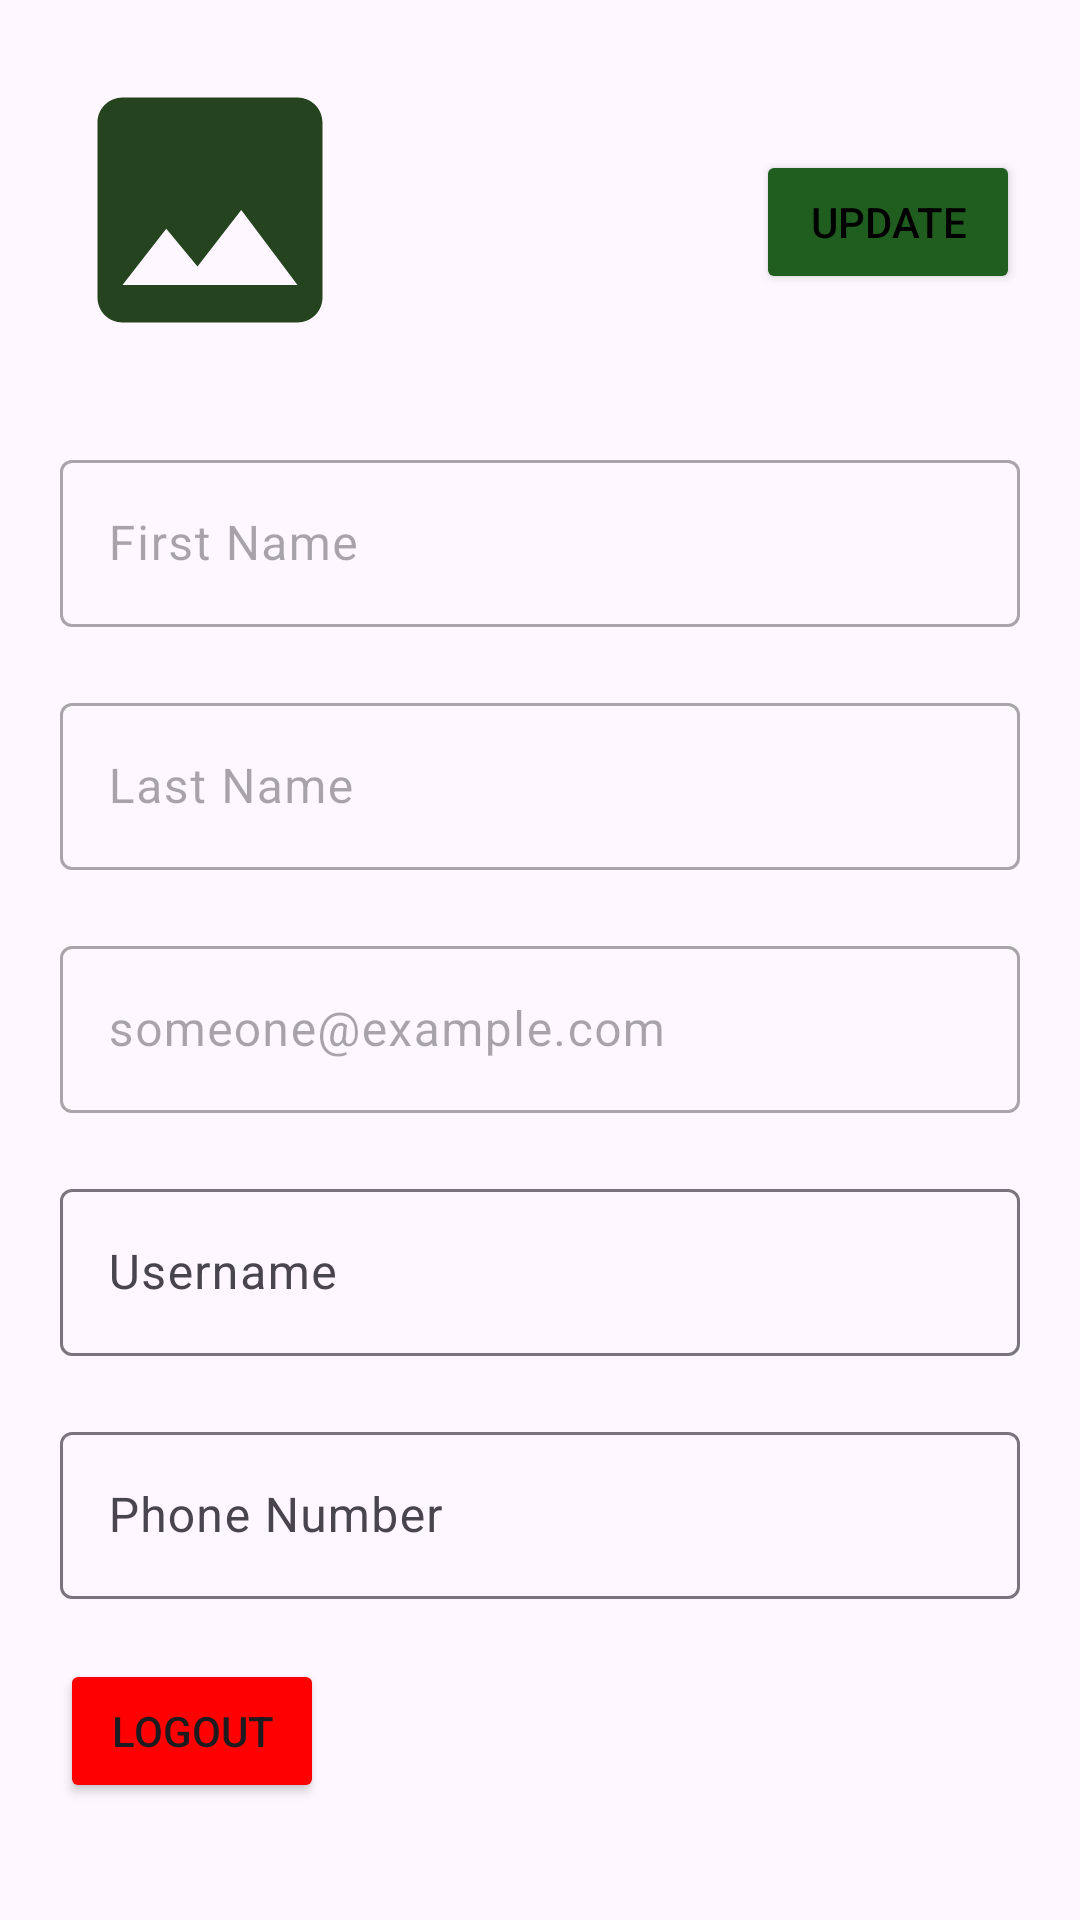

Write the Android layout XML for this screen, with the resource values it uses.
<!-- AndroidManifest.xml: application theme Theme.PillReminder -->
<!-- res/layout/fragment_profile.xml -->
<?xml version="1.0" encoding="utf-8"?>
<FrameLayout xmlns:android="http://schemas.android.com/apk/res/android"
    xmlns:app="http://schemas.android.com/apk/res-auto"
    xmlns:tools="http://schemas.android.com/tools"
    android:layout_width="match_parent"
    android:layout_height="match_parent"
    tools:context=".fragments.ProfileFragment"
    tools:ignore="HardcodedText">

    <RelativeLayout
        android:layout_width="match_parent"
        android:layout_height="match_parent"
        android:padding="20dp">

        <LinearLayout
            android:layout_width="match_parent"
            android:layout_height="wrap_content"
            android:orientation="vertical">

            <LinearLayout
                android:layout_width="match_parent"
                android:layout_height="wrap_content">

                <RelativeLayout
                    android:layout_width="wrap_content"
                    android:layout_height="match_parent">

                    <ImageView
                        android:id="@+id/profileImage"
                        android:layout_width="100dp"
                        android:layout_height="100dp"
                        android:src="@drawable/baseline_insert_photo_24" />

                    <ImageButton
                        android:id="@+id/profileSelectImage"
                        style="@style/Widget.AppCompat.Button.Borderless"
                        android:layout_width="wrap_content"
                        android:layout_height="wrap_content"
                        android:layout_marginStart="30dp"
                        android:layout_marginTop="60dp"
                        android:src="@drawable/baseline_add_24"
                        app:tint="@color/red" />

                </RelativeLayout>

                <LinearLayout
                    android:layout_width="match_parent"
                    android:layout_height="match_parent"
                    android:gravity="end|center_vertical">

                    <Button
                        android:id="@+id/btnProfileUpdate"
                        android:layout_width="wrap_content"
                        android:layout_height="wrap_content"
                        android:backgroundTint="#205E20"
                        android:text="Update"
                        android:textColor="@color/black_white" />
                </LinearLayout>

            </LinearLayout>

            <com.google.android.material.textfield.TextInputLayout
                android:id="@+id/editLayoutProfileFirstName"
                android:layout_width="match_parent"
                android:layout_height="wrap_content"
                android:layout_marginTop="20dp"
                android:enabled="false">

                <com.google.android.material.textfield.TextInputEditText
                    android:layout_width="match_parent"
                    android:layout_height="match_parent"
                    android:hint="First Name" />
            </com.google.android.material.textfield.TextInputLayout>

            <com.google.android.material.textfield.TextInputLayout
                android:id="@+id/editLayoutProfileLastName"
                android:layout_width="match_parent"
                android:layout_height="wrap_content"
                android:layout_marginTop="20dp"
                android:enabled="false">

                <com.google.android.material.textfield.TextInputEditText
                    android:layout_width="match_parent"
                    android:layout_height="match_parent"
                    android:hint="Last Name" />
            </com.google.android.material.textfield.TextInputLayout>

            <com.google.android.material.textfield.TextInputLayout
                android:id="@+id/editLayoutProfileEmail"
                android:layout_width="match_parent"
                android:layout_height="wrap_content"
                android:layout_marginTop="20dp"
                android:enabled="false">

                <com.google.android.material.textfield.TextInputEditText
                    android:layout_width="match_parent"
                    android:layout_height="match_parent"
                    android:hint="someone@example.com" />
            </com.google.android.material.textfield.TextInputLayout>

            <com.google.android.material.textfield.TextInputLayout
                android:id="@+id/editLayoutProfileUsername"
                android:layout_width="match_parent"
                android:layout_height="wrap_content"
                android:layout_marginTop="20dp">

                <com.google.android.material.textfield.TextInputEditText
                    android:layout_width="match_parent"
                    android:layout_height="match_parent"
                    android:hint="Username" />
            </com.google.android.material.textfield.TextInputLayout>

            <com.google.android.material.textfield.TextInputLayout
                android:id="@+id/editLayoutProfilePhoneNumber"
                android:layout_width="match_parent"
                android:layout_height="wrap_content"
                android:layout_marginTop="20dp">

                <com.google.android.material.textfield.TextInputEditText
                    android:layout_width="match_parent"
                    android:layout_height="match_parent"
                    android:hint="Phone Number" />
            </com.google.android.material.textfield.TextInputLayout>

            <Button
                android:id="@+id/btnLogout"
                android:layout_width="wrap_content"
                android:layout_height="wrap_content"
                android:layout_marginTop="20dp"
                android:backgroundTint="@color/red"
                android:text="Logout" />

        </LinearLayout>

    </RelativeLayout>

</FrameLayout>
<!-- resources referenced by this layout -->
<resources>
  <color name="black_white">#000000</color>
  <color name="red">#FF0000</color>
  <!-- drawable baseline_insert_photo_24 (drawable) -->
  <vector xmlns:android="http://schemas.android.com/apk/res/android"
      android:width="24dp"
      android:height="24dp"
      android:tint="#24431E"
      android:viewportWidth="24"
      android:viewportHeight="24">
  
      <path
          android:fillColor="@android:color/white"
          android:pathData="M21,19V5c0,-1.1 -0.9,-2 -2,-2H5c-1.1,0 -2,0.9 -2,2v14c0,1.1 0.9,2 2,2h14c1.1,0 2,-0.9 2,-2zM8.5,13.5l2.5,3.01L14.5,12l4.5,6H5l3.5,-4.5z" />
  
  </vector>
  <style name="Theme.PillReminder" parent="Base.Theme.PillReminder" />
  <style name="Base.Theme.PillReminder" parent="Theme.Material3.DayNight.NoActionBar">
          
          
      </style>
</resources>
